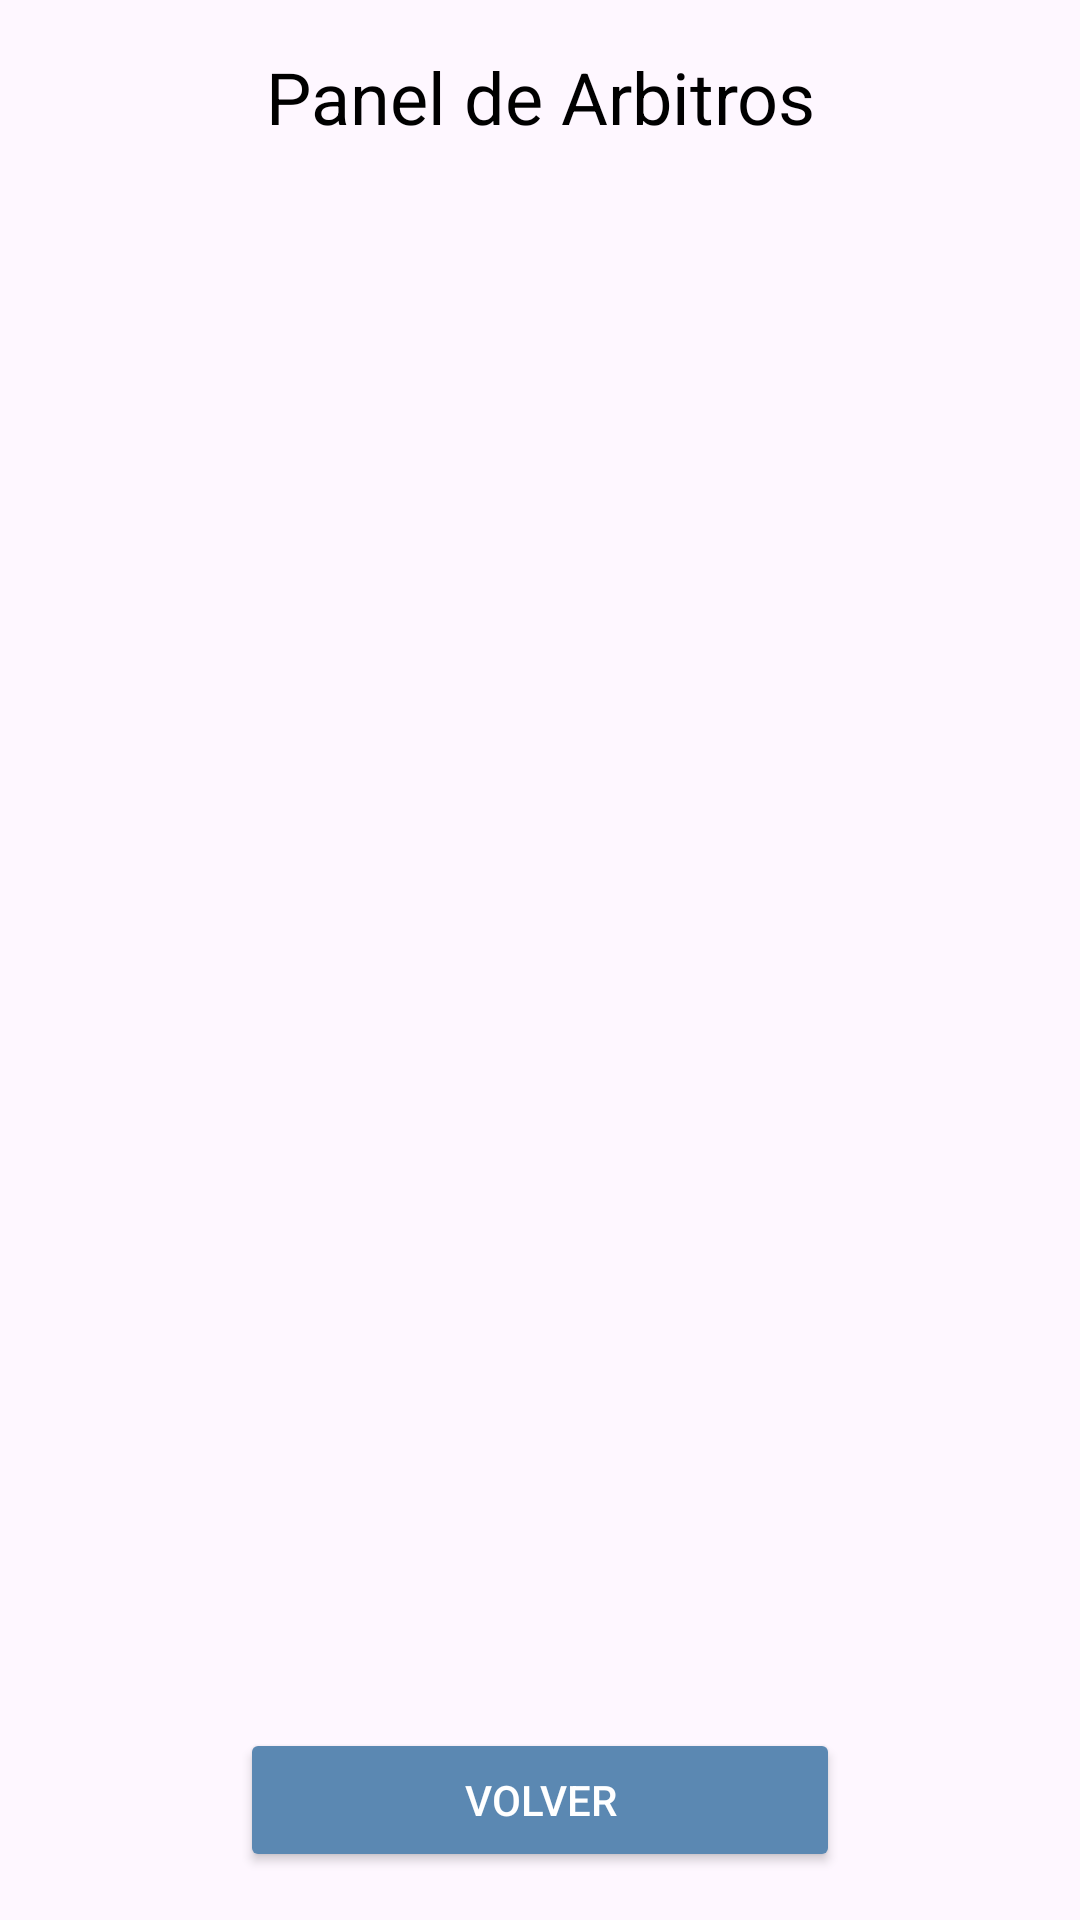

Produce the Android XML layout that renders to this screen, including the resource entries it uses.
<!-- AndroidManifest.xml: application theme Theme.BabyFutbol -->
<!-- res/layout/activity_gestionararbitros.xml -->
<?xml version="1.0" encoding="utf-8"?>
<androidx.constraintlayout.widget.ConstraintLayout xmlns:android="http://schemas.android.com/apk/res/android"
    xmlns:app="http://schemas.android.com/apk/res-auto"
    xmlns:tools="http://schemas.android.com/tools"
    android:id="@+id/main"
    android:layout_width="match_parent"
    android:layout_height="match_parent"
    tools:context=".GestionararbitrosActivity">

    
    <TextView
        android:id="@+id/textView"
        android:layout_width="0dp"
        android:layout_height="wrap_content"
        android:text="Panel de Arbitros"
        android:textSize="24sp"
        android:gravity="center"
        android:textColor="@android:color/black"
        android:layout_marginTop="16dp"
        app:layout_constraintTop_toTopOf="parent"
        app:layout_constraintStart_toStartOf="parent"
        app:layout_constraintEnd_toEndOf="parent" />

    
    <ListView
        android:id="@+id/listViewArbitros"
        android:layout_width="0dp"
        android:layout_height="0dp"
        android:layout_marginTop="12dp"
        android:layout_marginBottom="12dp"
        app:layout_constraintTop_toBottomOf="@id/textView"
        app:layout_constraintBottom_toTopOf="@id/volver"
        app:layout_constraintStart_toStartOf="parent"
        app:layout_constraintEnd_toEndOf="parent" />

    
    <Button
        android:id="@+id/volver"
        android:layout_width="200dp"
        android:layout_height="wrap_content"
        android:layout_marginBottom="16dp"
        android:backgroundTint="@color/azul"
        android:onClick="gestVolver"
        android:text="@string/volver"
        android:textColor="@color/white"
        app:layout_constraintTop_toBottomOf="@id/listViewUsuarios"
        app:layout_constraintBottom_toBottomOf="parent"
        app:layout_constraintStart_toStartOf="parent"
        app:layout_constraintEnd_toEndOf="parent" />

</androidx.constraintlayout.widget.ConstraintLayout>
<!-- resources referenced by this layout -->
<resources>
  <color name="azul">#5B88B2</color>
  <color name="white">#FFFFFFFF</color>
  <string name="volver">VOLVER</string>
  <style name="Theme.BabyFutbol" parent="Base.Theme.BabyFutbol" />
  <style name="Base.Theme.BabyFutbol" parent="Theme.Material3.DayNight.NoActionBar">
          
          
      </style>
</resources>
